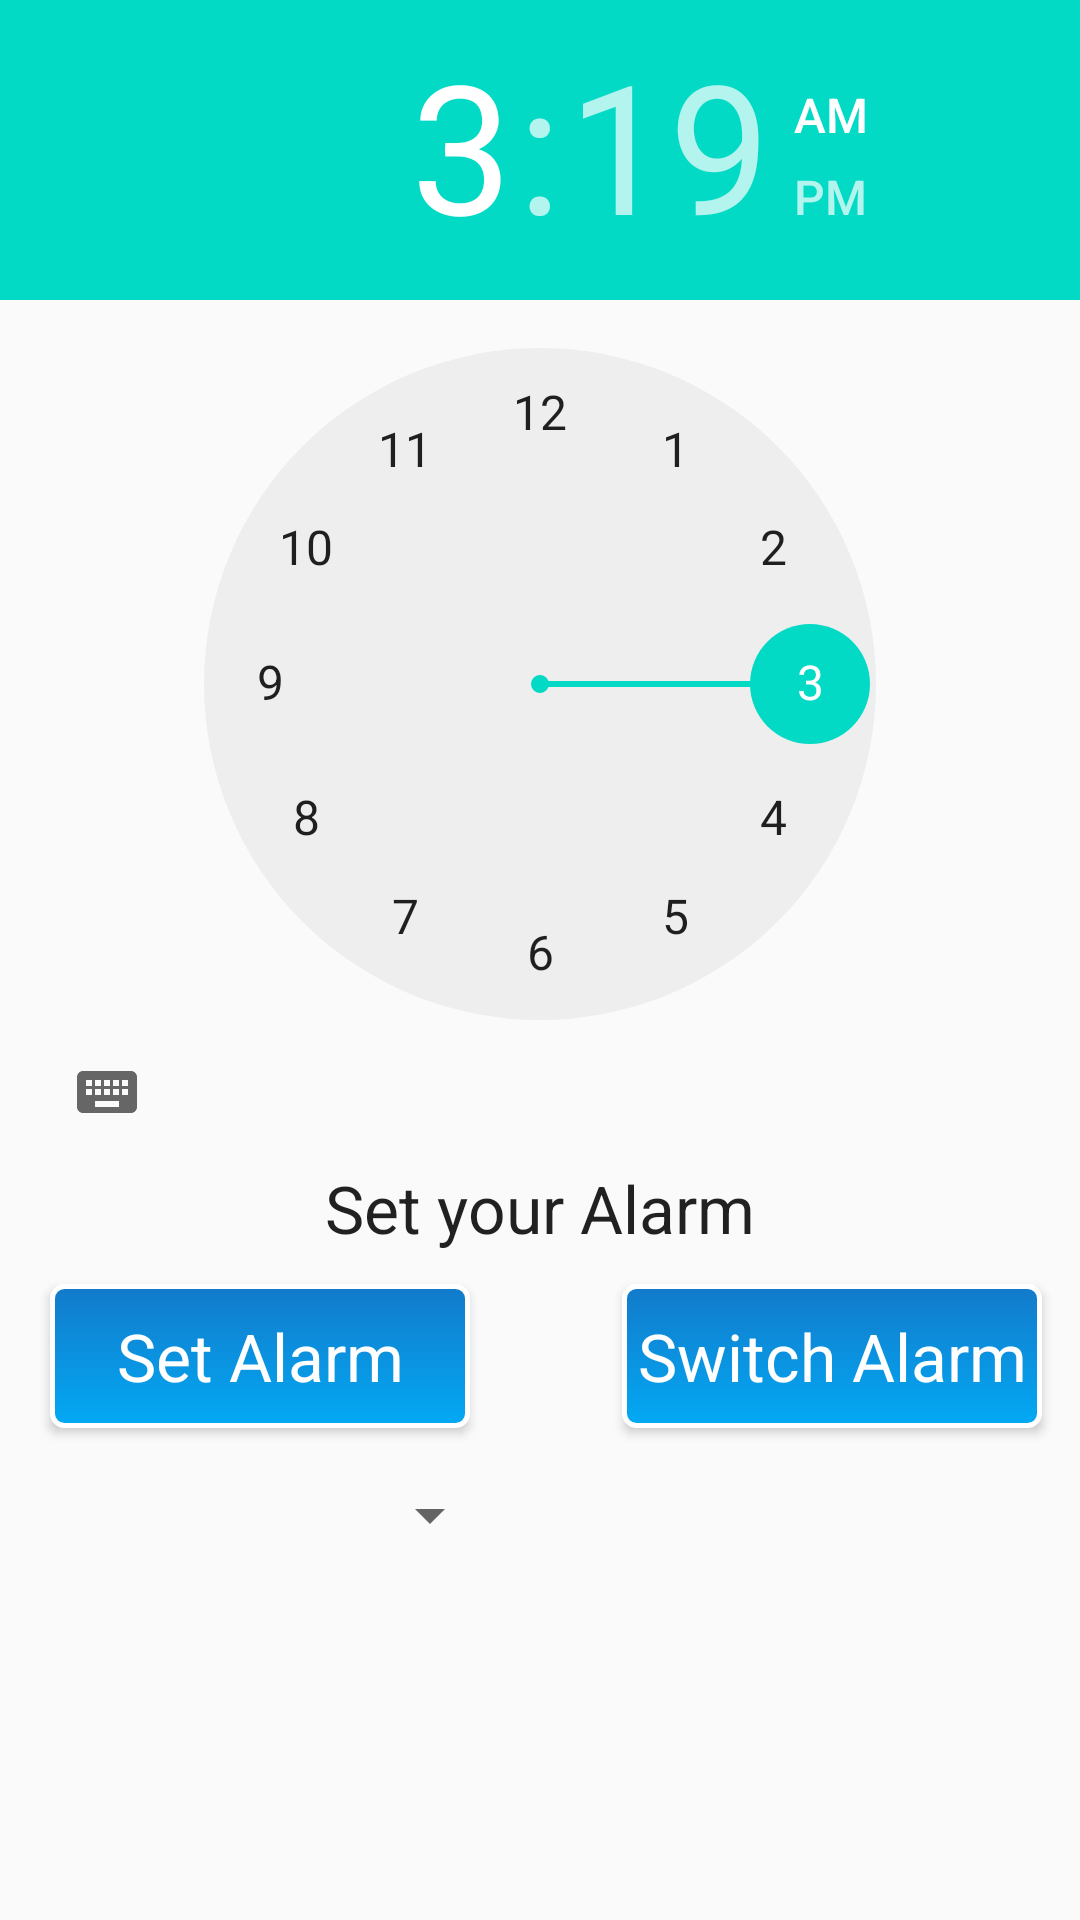

Here is an Android app screen rendered from its layout file. Give the layout XML and the strings, colors and styles it references.
<!-- AndroidManifest.xml: application theme NoActionBarTheme -->
<!-- res/layout/content_main.xml -->
<?xml version="1.0" encoding="utf-8"?>
<RelativeLayout xmlns:android="http://schemas.android.com/apk/res/android"
    xmlns:app="http://schemas.android.com/apk/res-auto"
    xmlns:tools="http://schemas.android.com/tools"
    android:layout_width="match_parent"
    android:layout_height="match_parent"
    android:paddingBottom="@dimen/activity_vertical_margin"
    android:paddingLeft="@dimen/activity_horizontal_margin"
    android:paddingRight="@dimen/activity_horizontal_margin"
    android:paddingTop="@dimen/activity_vertical_margin"
    app:layout_behavior="@string/appbar_scrolling_view_behavior"
    tools:context=".view.patient.AlarmActivity"
    tools:showIn="@layout/activity_alarm">

    <TimePicker
        android:layout_width="wrap_content"
        android:layout_height="wrap_content"
        android:id="@+id/timePicker"
        android:layout_alignParentLeft="true"
        android:layout_alignParentStart="true" />

    <Button
        android:layout_width="140dp"
        android:layout_height="wrap_content"
        android:textAppearance="?android:attr/textAppearanceLarge"
        android:text="Set Alarm"
        android:id="@+id/alarm_on"
        android:clickable="true"
        android:background="@drawable/button_background_curved"
        android:textColor="#fff"
        android:layout_marginLeft="17dp"
        android:layout_marginStart="17dp"
        android:layout_alignBaseline="@+id/alarm_off"
        android:layout_alignBottom="@+id/alarm_off"
        android:layout_alignParentLeft="true"
        android:layout_alignParentStart="true" />

    <Button
        android:layout_width="140dp"
        android:layout_height="wrap_content"
        android:textAppearance="?android:attr/textAppearanceLarge"
        android:background="@drawable/button_background_curved"
        android:textColor="#fff"
        android:text="Switch Alarm"
        android:id="@+id/alarm_off"
        android:clickable="true"
        android:layout_marginTop="40dp"
        android:layout_marginRight="13dp"
        android:layout_marginEnd="13dp"
        android:layout_below="@+id/timePicker"
        android:layout_alignParentRight="true"
        android:layout_alignParentEnd="true" />


    <Spinner
        android:layout_width="wrap_content"
        android:layout_height="wrap_content"
        android:id="@+id/al_spinner"
        android:layout_marginTop="17dp"
        android:layout_below="@+id/alarm_on"
        android:layout_toLeftOf="@+id/alarm_off"
        android:layout_toStartOf="@+id/alarm_off"
        android:layout_marginRight="40dp"
        android:layout_marginEnd="40dp" />

    <TextView
        android:layout_width="wrap_content"
        android:layout_height="wrap_content"
        android:textAppearance="?android:attr/textAppearanceLarge"
        android:text="Set your Alarm"
        android:id="@+id/update_text"
        android:layout_below="@+id/timePicker"
        android:layout_centerHorizontal="true" />


</RelativeLayout>
<!-- res/layout/activity_alarm.xml (included above) -->
<?xml version="1.0" encoding="utf-8"?>
<android.support.design.widget.CoordinatorLayout xmlns:android="http://schemas.android.com/apk/res/android"
    xmlns:app="http://schemas.android.com/apk/res-auto"
    xmlns:tools="http://schemas.android.com/tools"
    android:layout_width="match_parent"
    android:layout_height="match_parent"
    android:fitsSystemWindows="true"
    tools:context=".view.patient.AlarmActivity">



    <include layout="@layout/content_main" />

</android.support.design.widget.CoordinatorLayout>
<!-- resources referenced by this layout -->
<resources>
  <!-- drawable button_background_curved (drawable) -->
  <?xml version="1.0" encoding="utf-8"?>
  <shape xmlns:android="http://schemas.android.com/apk/res/android"
      android:shape="rectangle">
      <gradient android:startColor="#127ACA"
          android:endColor="#03A9F4"
          android:angle="270" />
      <corners android:radius="4dp" />
      <stroke android:width="5px" android:color="#fff" />
  </shape>
  <style name="NoActionBarTheme" parent="Theme.AppCompat.Light.NoActionBar">
          <item name="colorPrimary">@color/colorPrimary</item>
          <item name="colorPrimaryDark">@color/colorPrimaryDark</item>
          <item name="colorAccent">@color/colorAccent</item>
      </style>
  <!-- not gathered from this repository: default colours our renderer supplied (Android Studio template values) -->
  <color name="colorPrimary">#FF6200EE</color>
  <color name="colorPrimaryDark">#FF3700B3</color>
  <color name="colorAccent">#FF03DAC5</color>
</resources>
